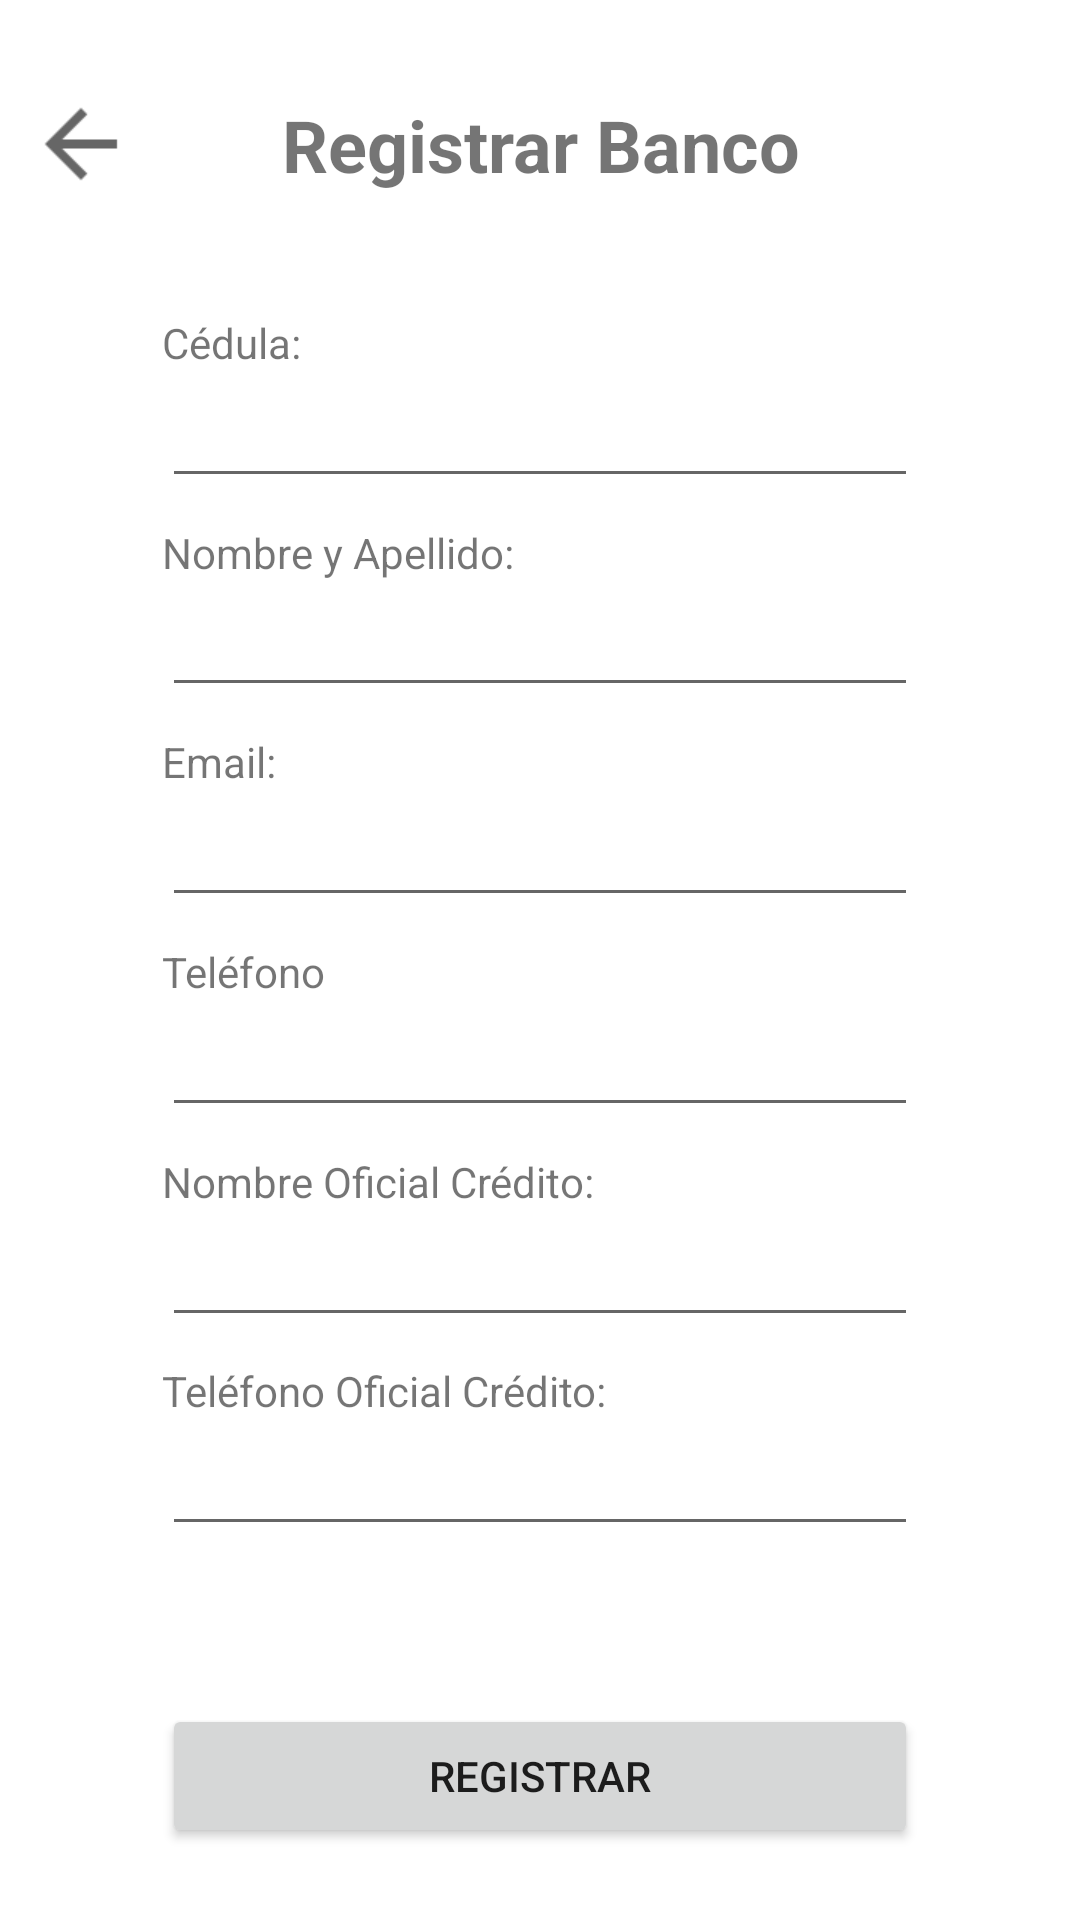

The Android layout XML behind this screen, and the referenced resources:
<!-- AndroidManifest.xml: application theme AppTheme -->
<!-- res/layout/activity_registrar_banco.xml -->
<?xml version="1.0" encoding="utf-8"?>
<androidx.constraintlayout.widget.ConstraintLayout xmlns:android="http://schemas.android.com/apk/res/android"
    xmlns:app="http://schemas.android.com/apk/res-auto"
    xmlns:tools="http://schemas.android.com/tools"
    android:id="@+id/main"
    android:layout_width="match_parent"
    android:layout_height="match_parent"
    tools:context=".RegistrarBanco">

    <ImageButton
        android:layout_width="30dp"
        android:layout_height="30dp"
        android:background="@android:color/transparent"
        android:scaleX="1.5"
        android:scaleY="1.5"
        android:src="?attr/homeAsUpIndicator"
        app:layout_constraintBottom_toBottomOf="@id/guiaTop"
        app:layout_constraintEnd_toEndOf="@id/guiaStart"
        app:layout_constraintStart_toStartOf="parent"
        app:layout_constraintTop_toTopOf="parent" />

    <androidx.constraintlayout.widget.Guideline
        android:id="@+id/guiaStart"
        android:layout_width="wrap_content"
        android:layout_height="wrap_content"
        android:orientation="vertical"
        app:layout_constraintGuide_percent="0.15" />

    <androidx.constraintlayout.widget.Guideline
        android:id="@+id/guiaEnd"
        android:layout_width="wrap_content"
        android:layout_height="wrap_content"
        android:orientation="vertical"
        app:layout_constraintGuide_percent="0.85" />

    <androidx.constraintlayout.widget.Guideline
        android:id="@+id/guiaTop"
        android:layout_width="wrap_content"
        android:layout_height="wrap_content"
        android:orientation="horizontal"
        app:layout_constraintGuide_percent="0.15" />

    <androidx.constraintlayout.widget.Guideline
        android:id="@+id/guiaBottom"
        android:layout_width="wrap_content"
        android:layout_height="wrap_content"
        android:orientation="horizontal"
        app:layout_constraintGuide_percent="0.85" />

    <TextView
        android:id="@+id/TituloRegistroPersona"
        android:layout_width="0dp"
        android:layout_height="wrap_content"
        android:text="@string/tituloRegistroBanco"
        android:textAlignment="center"
        android:textSize="24dp"
        android:textStyle="bold"
        app:layout_constraintBottom_toBottomOf="@id/guiaTop"
        app:layout_constraintEnd_toEndOf="@id/guiaEnd"
        app:layout_constraintStart_toStartOf="@id/guiaStart"
        app:layout_constraintTop_toTopOf="parent"
        app:layout_constraintVertical_bias="0.5" />

    <EditText
        android:id="@+id/txtCedula"
        android:layout_width="0dp"
        android:layout_height="wrap_content"
        android:ems="10"
        android:inputType="number"
        app:layout_constraintBottom_toTopOf="@id/txtNombre"
        app:layout_constraintEnd_toEndOf="@id/guiaEnd"
        app:layout_constraintStart_toStartOf="@id/guiaStart"
        app:layout_constraintTop_toBottomOf="@id/guiaTop"
        app:layout_constraintVertical_chainStyle="spread" />

    <EditText
        android:id="@+id/txtNombre"
        android:layout_width="0dp"
        android:layout_height="wrap_content"
        android:ems="10"
        android:inputType="text"
        app:layout_constraintBottom_toTopOf="@id/txtEmail"
        app:layout_constraintEnd_toEndOf="@id/guiaEnd"
        app:layout_constraintStart_toStartOf="@id/guiaStart"
        app:layout_constraintTop_toBottomOf="@+id/txtCedula" />

    <EditText
        android:id="@+id/txtEmail"
        android:layout_width="0dp"
        android:layout_height="wrap_content"
        android:ems="10"
        android:inputType="textEmailAddress"
        app:layout_constraintBottom_toTopOf="@id/txtTelefono"
        app:layout_constraintEnd_toEndOf="@id/guiaEnd"
        app:layout_constraintStart_toStartOf="@id/guiaStart"
        app:layout_constraintTop_toBottomOf="@id/txtNombre" />

    <EditText
        android:id="@+id/txtTelefono"
        android:layout_width="0dp"
        android:layout_height="wrap_content"
        android:ems="10"
        android:inputType="phone"
        app:layout_constraintBottom_toTopOf="@+id/txtNombreOficial"
        app:layout_constraintEnd_toEndOf="@id/guiaEnd"
        app:layout_constraintStart_toStartOf="@id/guiaStart"
        app:layout_constraintTop_toBottomOf="@id/txtEmail" />

    <EditText
        android:id="@+id/txtNombreOficial"
        android:layout_width="0dp"
        android:layout_height="wrap_content"
        android:ems="10"
        android:inputType="text"
        app:layout_constraintBottom_toTopOf="@id/txtTelefonoOficial"
        app:layout_constraintEnd_toEndOf="@id/guiaEnd"
        app:layout_constraintStart_toStartOf="@id/guiaStart"
        app:layout_constraintTop_toBottomOf="@id/txtTelefono" />
    <EditText
        android:id="@+id/txtTelefonoOficial"
        android:layout_width="0dp"
        android:layout_height="wrap_content"
        android:ems="10"
        android:inputType="phone"
        app:layout_constraintBottom_toBottomOf="@id/guiaBottom"
        app:layout_constraintEnd_toEndOf="@id/guiaEnd"
        app:layout_constraintStart_toStartOf="@id/guiaStart"
        app:layout_constraintTop_toBottomOf="@id/txtNombreOficial" />

    <Button
        android:id="@+id/button"
        android:layout_width="0dp"
        android:layout_height="wrap_content"
        android:text="@string/btnRegistro"
        app:layout_constraintBottom_toBottomOf="parent"
        app:layout_constraintEnd_toEndOf="@id/guiaEnd"
        app:layout_constraintStart_toStartOf="@id/guiaStart"
        app:layout_constraintTop_toTopOf="@id/guiaBottom"
        app:layout_constraintVertical_bias="0.5" />

    <TextView
        android:id="@+id/textView12"
        android:layout_width="wrap_content"
        android:layout_height="wrap_content"
        android:labelFor="@id/txtCedula"
        android:text="Cédula:"
        app:layout_constraintBottom_toTopOf="@id/txtCedula"
        app:layout_constraintEnd_toStartOf="@+id/guiaEnd"
        app:layout_constraintHorizontal_bias="0"
        app:layout_constraintStart_toStartOf="@+id/guiaStart"
        app:layout_constraintTop_toTopOf="@id/guiaTop"
        app:layout_constraintVertical_bias="0.9" />

    <TextView
        android:id="@+id/textView13"
        android:layout_width="wrap_content"
        android:layout_height="wrap_content"
        android:labelFor="@id/txtNombre"
        android:text="Nombre y Apellido:"
        app:layout_constraintBottom_toTopOf="@id/txtNombre"
        app:layout_constraintEnd_toStartOf="@+id/guiaEnd"
        app:layout_constraintHorizontal_bias="0"
        app:layout_constraintStart_toStartOf="@+id/guiaStart"
        app:layout_constraintTop_toBottomOf="@id/txtCedula"
        app:layout_constraintVertical_bias="0.9" />

    <TextView
        android:id="@+id/textView14"
        android:layout_width="wrap_content"
        android:layout_height="wrap_content"
        android:labelFor="@id/txtEmail"
        android:text="Email:"
        app:layout_constraintBottom_toTopOf="@id/txtEmail"
        app:layout_constraintEnd_toStartOf="@+id/guiaEnd"
        app:layout_constraintHorizontal_bias="0"
        app:layout_constraintStart_toStartOf="@+id/guiaStart"
        app:layout_constraintTop_toBottomOf="@id/txtNombre"
        app:layout_constraintVertical_bias="0.9" />

    <TextView
        android:id="@+id/textView15"
        android:layout_width="wrap_content"
        android:layout_height="wrap_content"
        android:labelFor="@id/txtTelefono"
        android:text="Teléfono"
        app:layout_constraintBottom_toTopOf="@id/txtTelefono"
        app:layout_constraintEnd_toStartOf="@+id/guiaEnd"
        app:layout_constraintHorizontal_bias="0"
        app:layout_constraintStart_toStartOf="@+id/guiaStart"
        app:layout_constraintTop_toBottomOf="@id/txtEmail"
        app:layout_constraintVertical_bias="0.9" />

    <TextView
        android:id="@+id/textView16"
        android:layout_width="wrap_content"
        android:layout_height="wrap_content"
        android:labelFor="@id/txtNombreOficial"
        android:text="Nombre Oficial Crédito:"
        app:layout_constraintBottom_toTopOf="@id/txtNombreOficial"
        app:layout_constraintEnd_toStartOf="@+id/guiaEnd"
        app:layout_constraintHorizontal_bias="0"
        app:layout_constraintStart_toStartOf="@+id/guiaStart"
        app:layout_constraintTop_toBottomOf="@id/txtTelefono"
        app:layout_constraintVertical_bias="0.9" />

    <TextView
        android:id="@+id/textView17"
        android:layout_width="wrap_content"
        android:layout_height="wrap_content"
        android:labelFor="@id/txtTelefonoOficial"
        android:text="Teléfono Oficial Crédito:"
        app:layout_constraintBottom_toTopOf="@id/txtTelefonoOficial"
        app:layout_constraintEnd_toStartOf="@+id/guiaEnd"
        app:layout_constraintHorizontal_bias="0"
        app:layout_constraintStart_toStartOf="@+id/guiaStart"
        app:layout_constraintTop_toBottomOf="@id/txtNombreOficial"
        app:layout_constraintVertical_bias="0.9" />

</androidx.constraintlayout.widget.ConstraintLayout>
<!-- resources referenced by this layout -->
<resources>
  <string name="btnRegistro">Registrar</string>
  <string name="tituloRegistroBanco">Registrar Banco</string>}
</resources>
